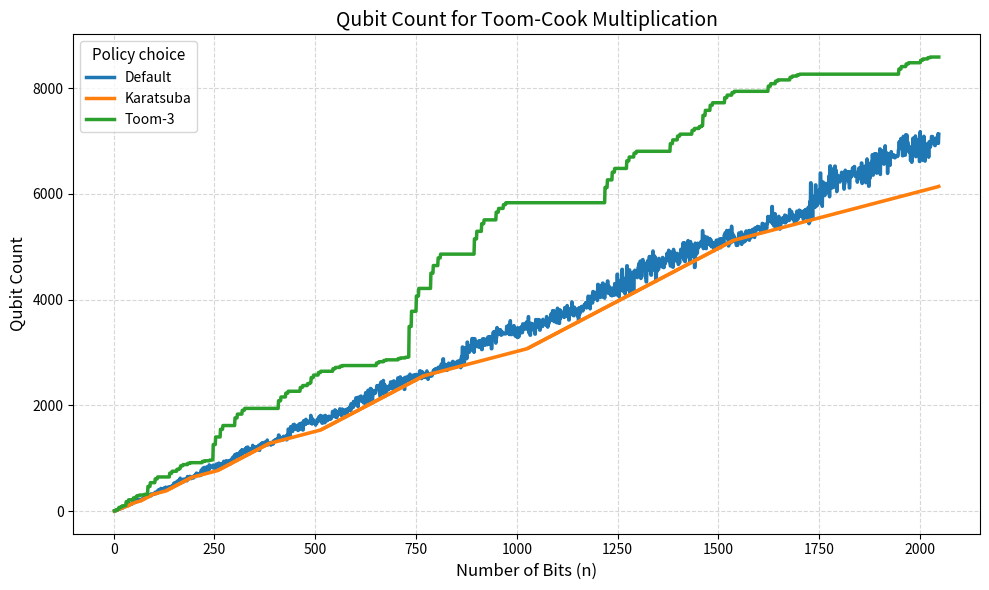
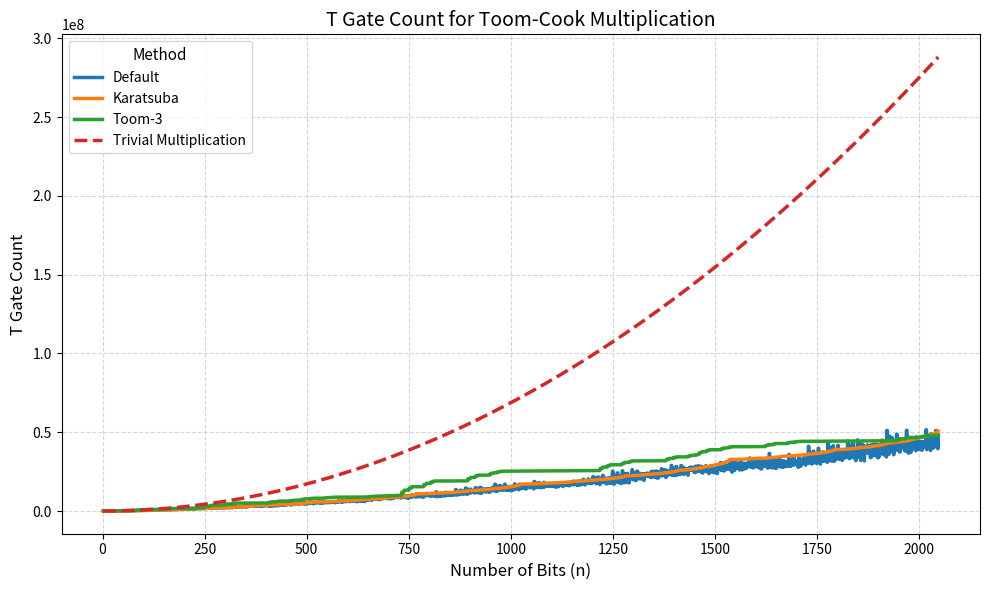

Reproduce these figures in Python, in order.
## Script for computing the qubit and T gate counts for a recursive multiplication circuit based on Toom-Cook algorithm.

import matplotlib.pyplot as plt
from math import log

POLICY_OPTIONS = ['Default', 'Karatsuba', 'Toom-3']
# Set policy for determining the parameter k at each level of recursion.
# - Default: padding the number of qubits until it is divisible by either 2 or 3.
# - Karatsuba: always use k=2. If n is odd, pad it to the next even number.
# - Toom-3: always use k=3. If n is not divisible by 3, pad it to the next multiple of 3.

def implement_policy(n, policy):
    """
    Implement the policy for determining the parameter k.
    :param n: Number of bits in the input numbers (assumed to be equal).
    :param policy: policy for determining the parameter k.
    :return: num_qubits, k - updated number of input bits and k value based on the policy.
    """

    num_qubits = int(n)

    if policy == 'Default':
        # Default policy: k is either 2 or 3, depending on n
        if n % 3 == 0:
            k = 3
        elif n % 2 == 0:
            k = 2
        else:
            num_qubits += 1  # Pad n to make it even
            k = 2
    elif policy == 'Karatsuba':
        # Karatsuba policy: always use k=2
        if n % 2 != 0:
            num_qubits += 1
        k = 2
    elif policy == 'Toom-3':
        # Toom3 policy: always use k=3
        if n % 3 != 0:
            num_qubits += (3 - n % 3)
        k = 3

    return num_qubits, k

def qubit_count(n, policy='Default'):
    """
    Calculate the number of qubits required for a Toom-Cook multiplication circuit.
    :param n: Number of bits in the input numbers (assumed to be equal).
    :param policy: policy for determining the parameter k, which is the number of interpolation points in the Toom-Cook algorithm.
    :return: Number of qubits required.
    """

    num_qubits, k = implement_policy(n, policy)

    if num_qubits > 6: # if this is not base case
        if k == 2:
            return qubit_count(num_qubits/2, policy) + qubit_count(num_qubits/2+1, policy)
        if k == 3:
            return qubit_count(num_qubits/3, policy) + 2*qubit_count(num_qubits/3+2, policy)
    else: # base cases
        if num_qubits in [2,3,4,6]:
            return num_qubits * 2

def T_gate_count(n, policy='Default', epsilon=1e-6, method='Toom-Cook'):
    """
    Calculate the number of T gates required for a Toom-Cook multiplication circuit.
    :param n: Number of bits in the input numbers (assumed to be equal).
    :param policy: policy for determining the parameter k.
    :param epsilon: error tolerance parameter for compiling CRz gates to Clifford+T gates.
    :return: Number of T gates required.
    """
    
    CRz_cost = 3.45 * log(1/epsilon)/log(2) # approximate cost of a CRz gate in T gates

    if method == 'Trivial':
        # For trivial multiplication, we have n^2 CRz gates.
        return n**2 * CRz_cost

    elif method == 'Toom-Cook':

        num_qubits, k = implement_policy(n, policy)
        
        if num_qubits > 6:  # if this is not base case
            if k == 2:
                return 2*T_gate_count(num_qubits/2, policy) + T_gate_count(num_qubits/2+1, policy) + 16*(num_qubits-1)
            if k == 3:
                return 2*T_gate_count(num_qubits/3, policy) + 3*T_gate_count(num_qubits/3+2, policy) + 352*num_qubits/3 + 592
        else:  # base cases
            if num_qubits == 2:
                return 4 * CRz_cost
            elif num_qubits == 3:
                return 9 * CRz_cost
            elif num_qubits == 4:
                return 4 * T_gate_count(2)
            elif num_qubits == 6:
                return 4 * T_gate_count(3)

if __name__ == "__main__":
    # Example usage
    n = 8  # Number of bits in the input numbers
    qubits_needed = qubit_count(n)
    print(f"Number of qubits needed for {n}-bit Toom-Cook multiplication: {qubits_needed}")

    # Plotting the qubit count for different sizes
    sizes = list(range(2, 2048))
    plt.figure(figsize=(10,6))

    for policy in POLICY_OPTIONS:
        qubit_counts = [qubit_count(size, policy=policy) for size in sizes]
        # plot with thicker lines for visibility
        plt.plot(
            sizes,
            qubit_counts,
            label=policy,       # legend label
            linewidth=2.5       # make the line bolder
        )

    plt.title('Qubit Count for Toom-Cook Multiplication', fontsize=14)
    plt.xlabel('Number of Bits (n)', fontsize=12)
    plt.ylabel('Qubit Count', fontsize=12)
    plt.grid(True, linestyle='--', alpha=0.5)
    plt.legend(title='Policy choice', fontsize=10, title_fontsize=11)
    plt.tight_layout()

    # Plotting the T gate count for different sizes
    plt.figure(figsize=(10,6))
    for policy in POLICY_OPTIONS:
        T_gate_counts = [T_gate_count(size, policy=policy) for size in sizes]
        # plot with thicker lines for visibility
        plt.plot(
            sizes,
            T_gate_counts,
            label=policy,       # legend label
            linewidth=2.5       # make the line bolder
        )
    T_gate_counts_trivial = [T_gate_count(size, policy='Default', method='Trivial') for size in sizes]
    plt.plot(
        sizes,
        T_gate_counts_trivial,
        label='Trivial Multiplication',  # legend label
        linestyle='--',  # dashed line for trivial method
        linewidth=2.5    # make the line bolder
    )

    plt.title('T Gate Count for Toom-Cook Multiplication', fontsize=14)
    plt.xlabel('Number of Bits (n)', fontsize=12)
    plt.ylabel('T Gate Count', fontsize=12)
    plt.grid(True, linestyle='--', alpha=0.5)
    plt.legend(title='Method', fontsize=10, title_fontsize=11)
    plt.tight_layout()
    plt.show()